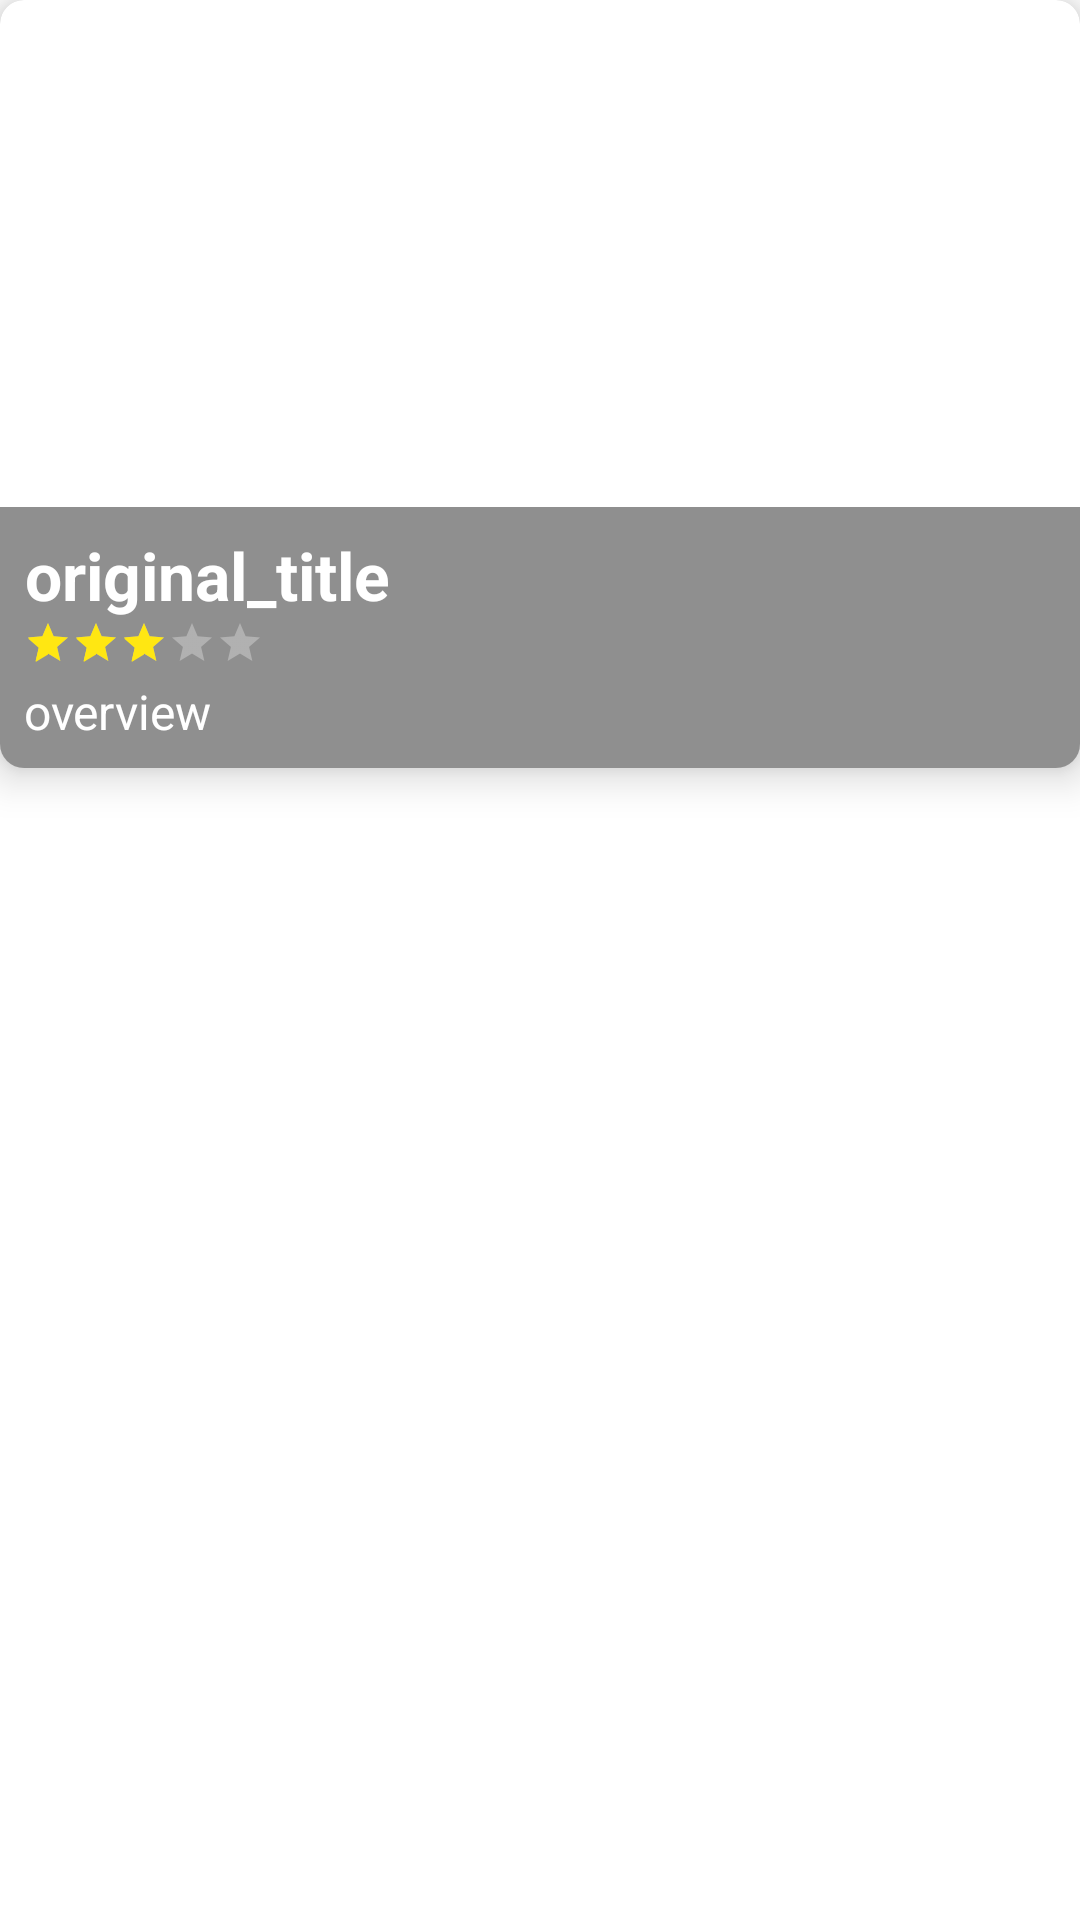

The Android layout XML behind this screen, and the referenced resources:
<!-- AndroidManifest.xml: application theme Theme.Movies -->
<!-- res/layout/searchmovie_item.xml -->
<?xml version="1.0" encoding="utf-8"?>
<LinearLayout xmlns:android="http://schemas.android.com/apk/res/android"
    android:layout_width="match_parent"
    android:layout_height="wrap_content"
    android:layout_margin="@dimen/margin16"
    xmlns:app="http://schemas.android.com/apk/res-auto"
    android:orientation="vertical">

    <com.google.android.material.card.MaterialCardView
        android:id="@+id/cardView"
        android:layout_width="match_parent"
        android:layout_height="wrap_content"
        app:cardCornerRadius="@dimen/margin8"
        app:cardElevation="@dimen/margin8">

        <RelativeLayout
            android:layout_width="match_parent"
            android:layout_height="@dimen/margin256"
            android:orientation="vertical">

            <ImageView
                android:id="@+id/poster_path"
                android:layout_width="match_parent"
                android:layout_height="@dimen/margin256"
                android:src="@drawable/ic_launcher_background"
                android:scaleType="center"
                android:layout_centerInParent="true"
                />

            <LinearLayout
                android:layout_width="match_parent"
                android:layout_height="wrap_content"
                android:padding="@dimen/margin8"
                android:layout_alignParentBottom="true"
                android:background="#70000000"
                android:orientation="vertical">

                <RelativeLayout
                    android:layout_width="match_parent"
                    android:layout_height="wrap_content">

                    <TextView
                        android:id="@+id/original_title"
                        android:layout_width="wrap_content"
                        android:layout_height="wrap_content"
                        android:textAlignment="center"
                        android:textColor="@color/white"
                        android:textSize="@dimen/sp22"
                        android:textStyle="bold"
                        android:singleLine="true"
                        android:text="original_title"
                        android:layout_alignParentStart="true"
                        />

                </RelativeLayout>

                <RatingBar
                    android:id="@+id/vote_average"
                    android:layout_width="wrap_content"
                    android:layout_height="wrap_content"
                    style="?android:attr/ratingBarStyleSmall"
                    android:theme="@style/RatingBar"
                    android:numStars="5"
                    android:rating="3"
                    android:isIndicator="false"/>

                <TextView
                    android:id="@+id/overview"
                    android:layout_width="wrap_content"
                    android:layout_height="wrap_content"
                    android:layout_marginTop="@dimen/margin4"
                    android:textColor="@color/white"
                    android:textSize="@dimen/sp16"
                    android:text="overview"/>

            </LinearLayout>

        </RelativeLayout>

    </com.google.android.material.card.MaterialCardView>
</LinearLayout>
<!-- resources referenced by this layout -->
<resources>
  <color name="white">#FFFFFFFF</color>
  <dimen name="margin16">16dp</dimen>
  <dimen name="margin256">256dp</dimen>
  <dimen name="margin4">4dp</dimen>
  <dimen name="margin8">8dp</dimen>
  <dimen name="sp16">16sp</dimen>
  <dimen name="sp22">22sp</dimen>
  <style name="RatingBar" parent="Theme.AppCompat">
          <item name="colorControlNormal">@color/white</item>
          <item name="colorControlActivated">@color/yellow</item>
      </style>
  <style name="Theme.Movies" parent="Theme.MaterialComponents.Light.DarkActionBar">
          
          <item name="colorPrimary">@color/purple_500</item>
          <item name="colorPrimaryVariant">@color/purple_700</item>
          <item name="colorOnPrimary">@color/white</item>
          
          <item name="colorSecondary">@color/teal_200</item>
          <item name="colorSecondaryVariant">@color/teal_700</item>
          <item name="colorOnSecondary">@color/black</item>
          
          <item name="android:statusBarColor" tools:targetApi="l">?attr/colorPrimaryVariant</item>
          
      </style>
  <color name="yellow">#FFE712</color>
  <color name="purple_500">#FF6200EE</color>
  <color name="purple_700">#FF3700B3</color>
  <color name="teal_200">#FF03DAC5</color>
  <color name="teal_700">#FF018786</color>
  <color name="black">#FF000000</color>
</resources>
